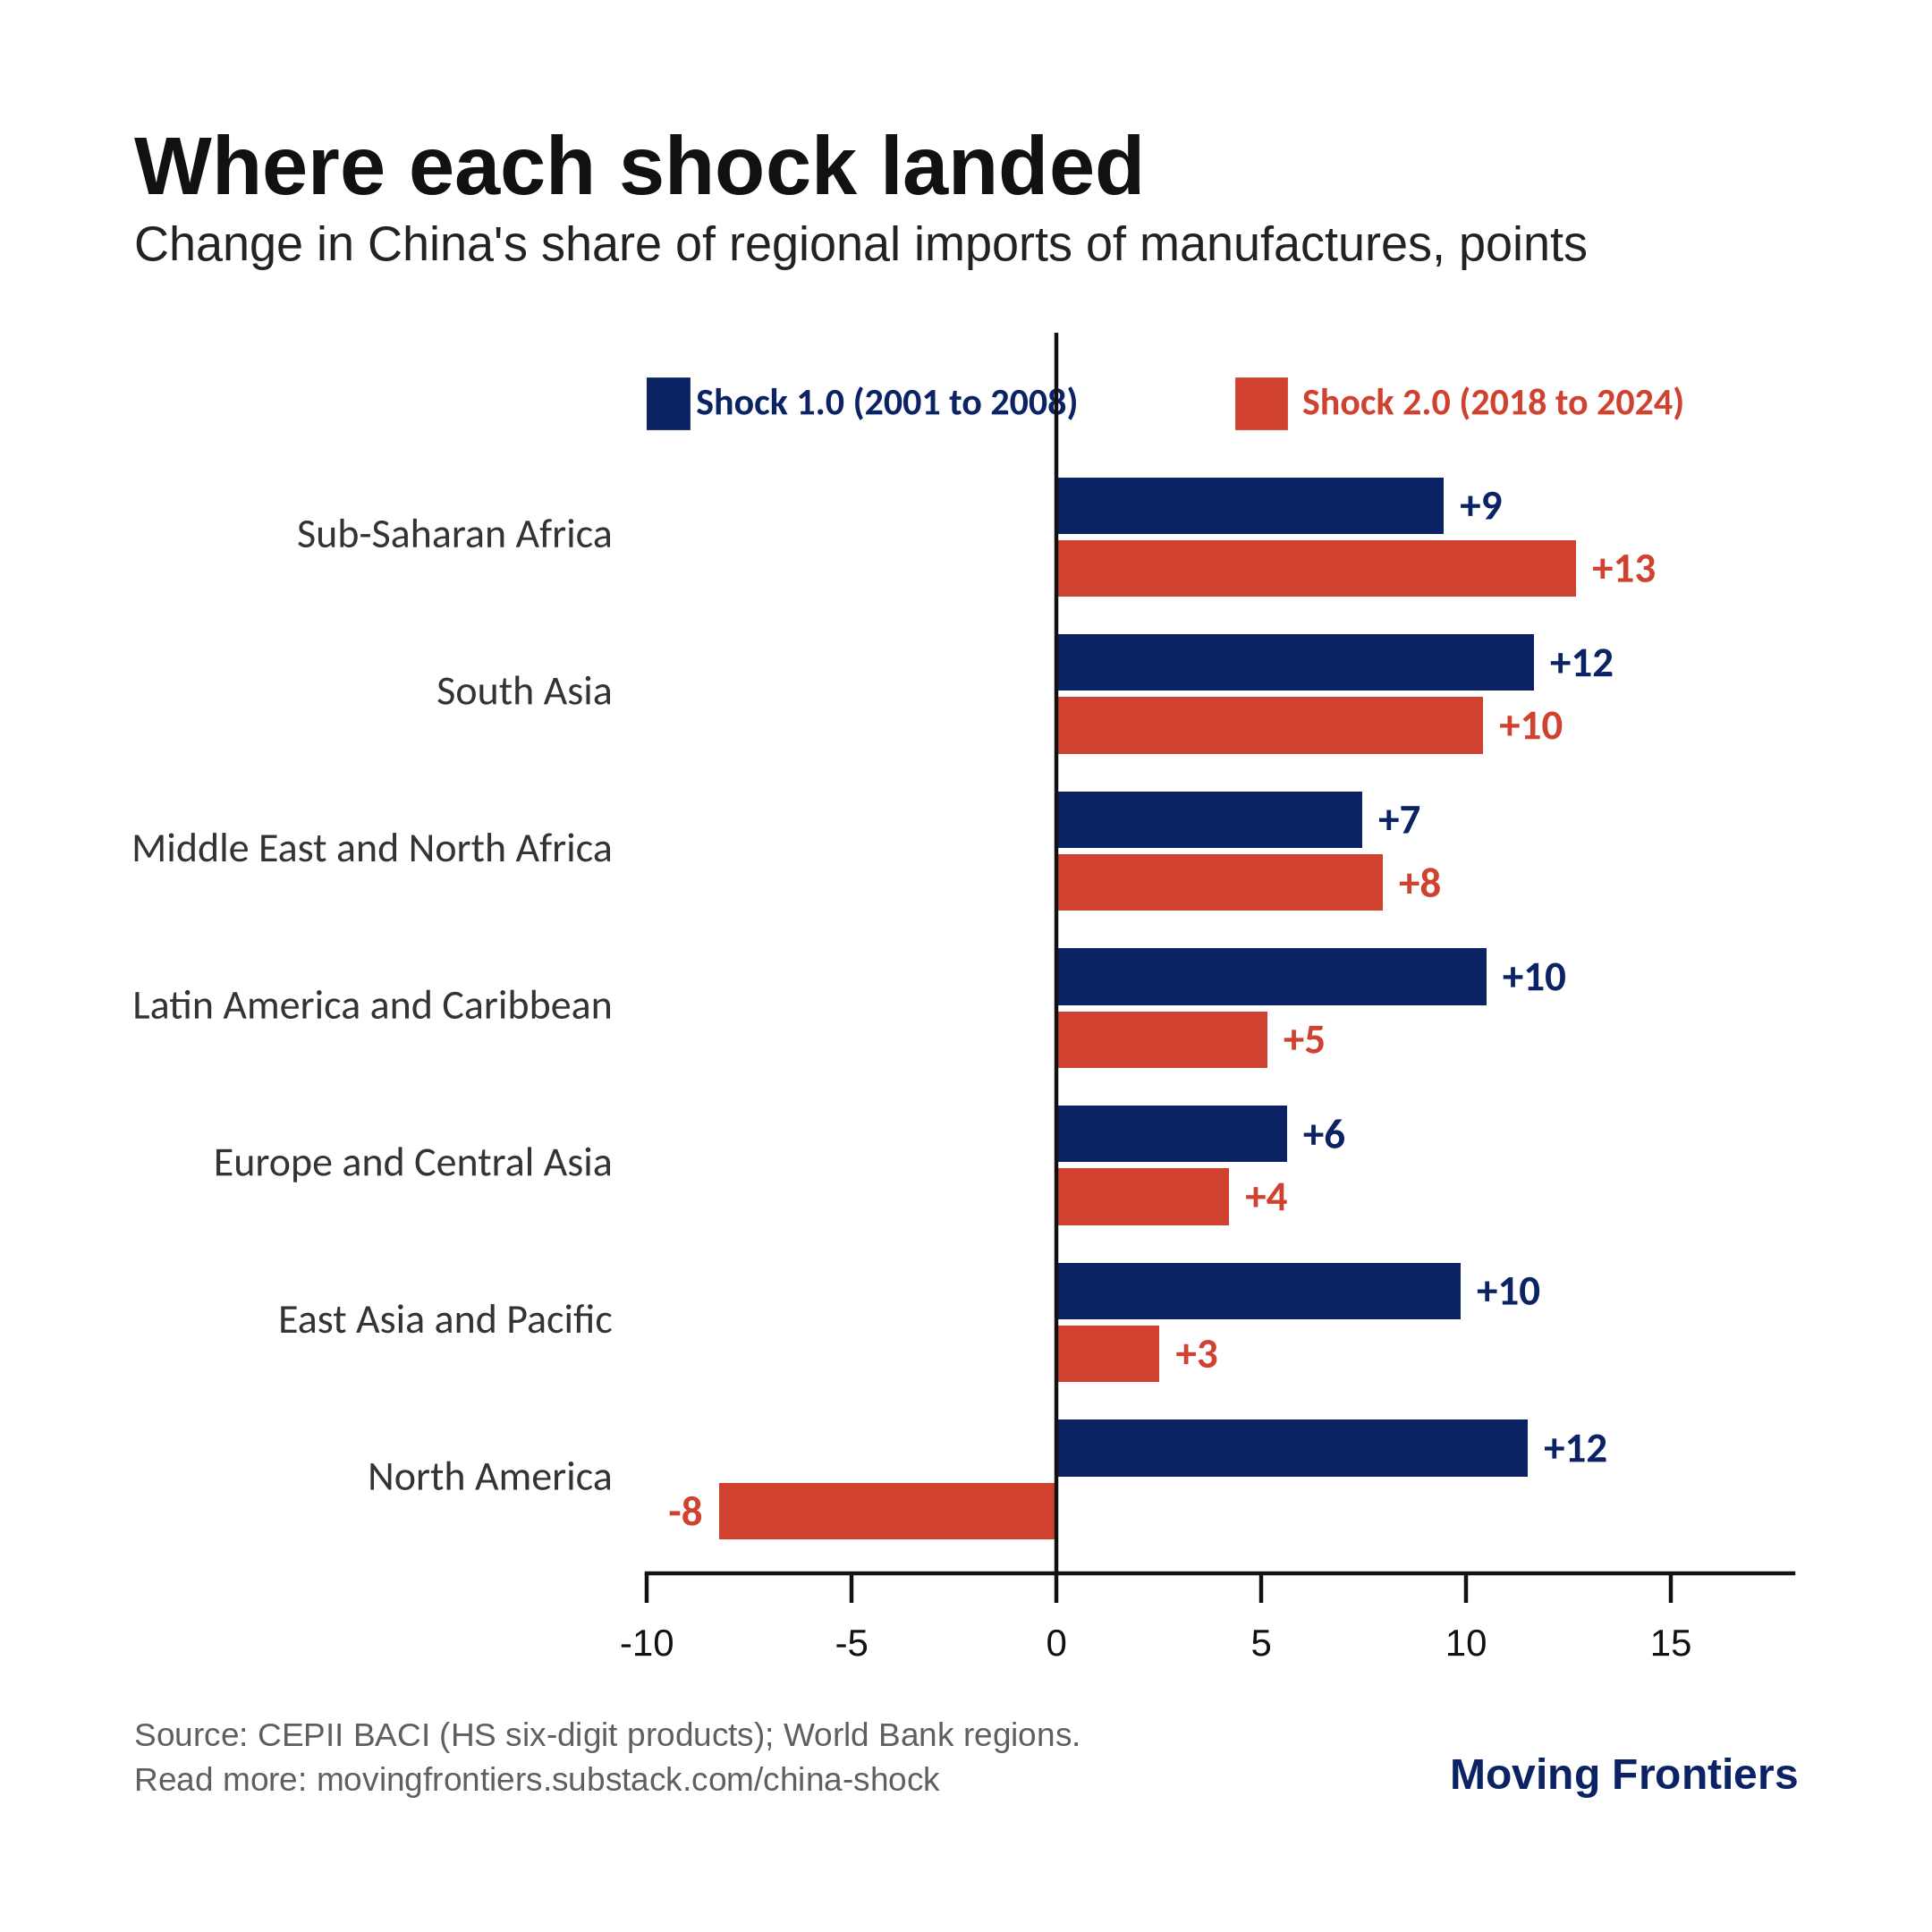

Values plotted in this chart, from the file beside it:
region, cls, share, year
East Asia and Pacific, Chemicals, 5.06, 1995
East Asia and Pacific, Commodities, 6.56, 1995
East Asia and Pacific, Electronics, 7.25, 1995
East Asia and Pacific, Garments, textiles and footwear, 44.9, 1995
East Asia and Pacific, Machinery and other transport, 6.31, 1995
East Asia and Pacific, Other manufactures, 14.36, 1995
East Asia and Pacific, Road vehicles, 2.34, 1995
Europe and Central Asia, Chemicals, 0.98, 1995
Europe and Central Asia, Commodities, 0.77, 1995
Europe and Central Asia, Electronics, 2.33, 1995
Europe and Central Asia, Garments, textiles and footwear, 6.54, 1995
Europe and Central Asia, Machinery and other transport, 0.97, 1995
Europe and Central Asia, Other manufactures, 2.42, 1995
Europe and Central Asia, Road vehicles, 0.08, 1995
Latin America and Caribbean, Chemicals, 0.91, 1995
Latin America and Caribbean, Commodities, 0.59, 1995
Latin America and Caribbean, Electronics, 1.64, 1995
Latin America and Caribbean, Garments, textiles and footwear, 7.73, 1995
Latin America and Caribbean, Machinery and other transport, 0.76, 1995
Latin America and Caribbean, Other manufactures, 2.11, 1995
Latin America and Caribbean, Road vehicles, 0.51, 1995
Middle East and North Africa, Chemicals, 2.28, 1995
Middle East and North Africa, Commodities, 1.18, 1995
Middle East and North Africa, Electronics, 2.26, 1995
Middle East and North Africa, Garments, textiles and footwear, 8.49, 1995
Middle East and North Africa, Machinery and other transport, 2.17, 1995
Middle East and North Africa, Other manufactures, 2.95, 1995
Middle East and North Africa, Road vehicles, 0.81, 1995
North America, Chemicals, 1.94, 1995
North America, Commodities, 1.2, 1995
North America, Electronics, 4.89, 1995
North America, Garments, textiles and footwear, 21.0, 1995
North America, Machinery and other transport, 2.98, 1995
North America, Other manufactures, 9.71, 1995
North America, Road vehicles, 0.37, 1995
South Asia, Chemicals, 5.17, 1995
South Asia, Commodities, 2.63, 1995
South Asia, Electronics, 3.7, 1995
South Asia, Garments, textiles and footwear, 10.05, 1995
South Asia, Machinery and other transport, 2.57, 1995
South Asia, Other manufactures, 3.23, 1995
South Asia, Road vehicles, 1.55, 1995
Sub-Saharan Africa, Chemicals, 1.72, 1995
Sub-Saharan Africa, Commodities, 0.77, 1995
Sub-Saharan Africa, Electronics, 1.87, 1995
Sub-Saharan Africa, Garments, textiles and footwear, 13.87, 1995
Sub-Saharan Africa, Machinery and other transport, 1.89, 1995
Sub-Saharan Africa, Other manufactures, 3.65, 1995
Sub-Saharan Africa, Road vehicles, 1.57, 1995
East Asia and Pacific, All goods, 10.83, 1995
Europe and Central Asia, All goods, 1.72, 1995
Latin America and Caribbean, All goods, 1.48, 1995
Middle East and North Africa, All goods, 2.56, 1995
North America, All goods, 5.33, 1995
South Asia, All goods, 3.68, 1995
Sub-Saharan Africa, All goods, 2.72, 1995
East Asia and Pacific, All manufactures, 12.51, 1995
Europe and Central Asia, All manufactures, 2.04, 1995
Latin America and Caribbean, All manufactures, 1.71, 1995
Middle East and North Africa, All manufactures, 3.02, 1995
... 1,830 more rows
